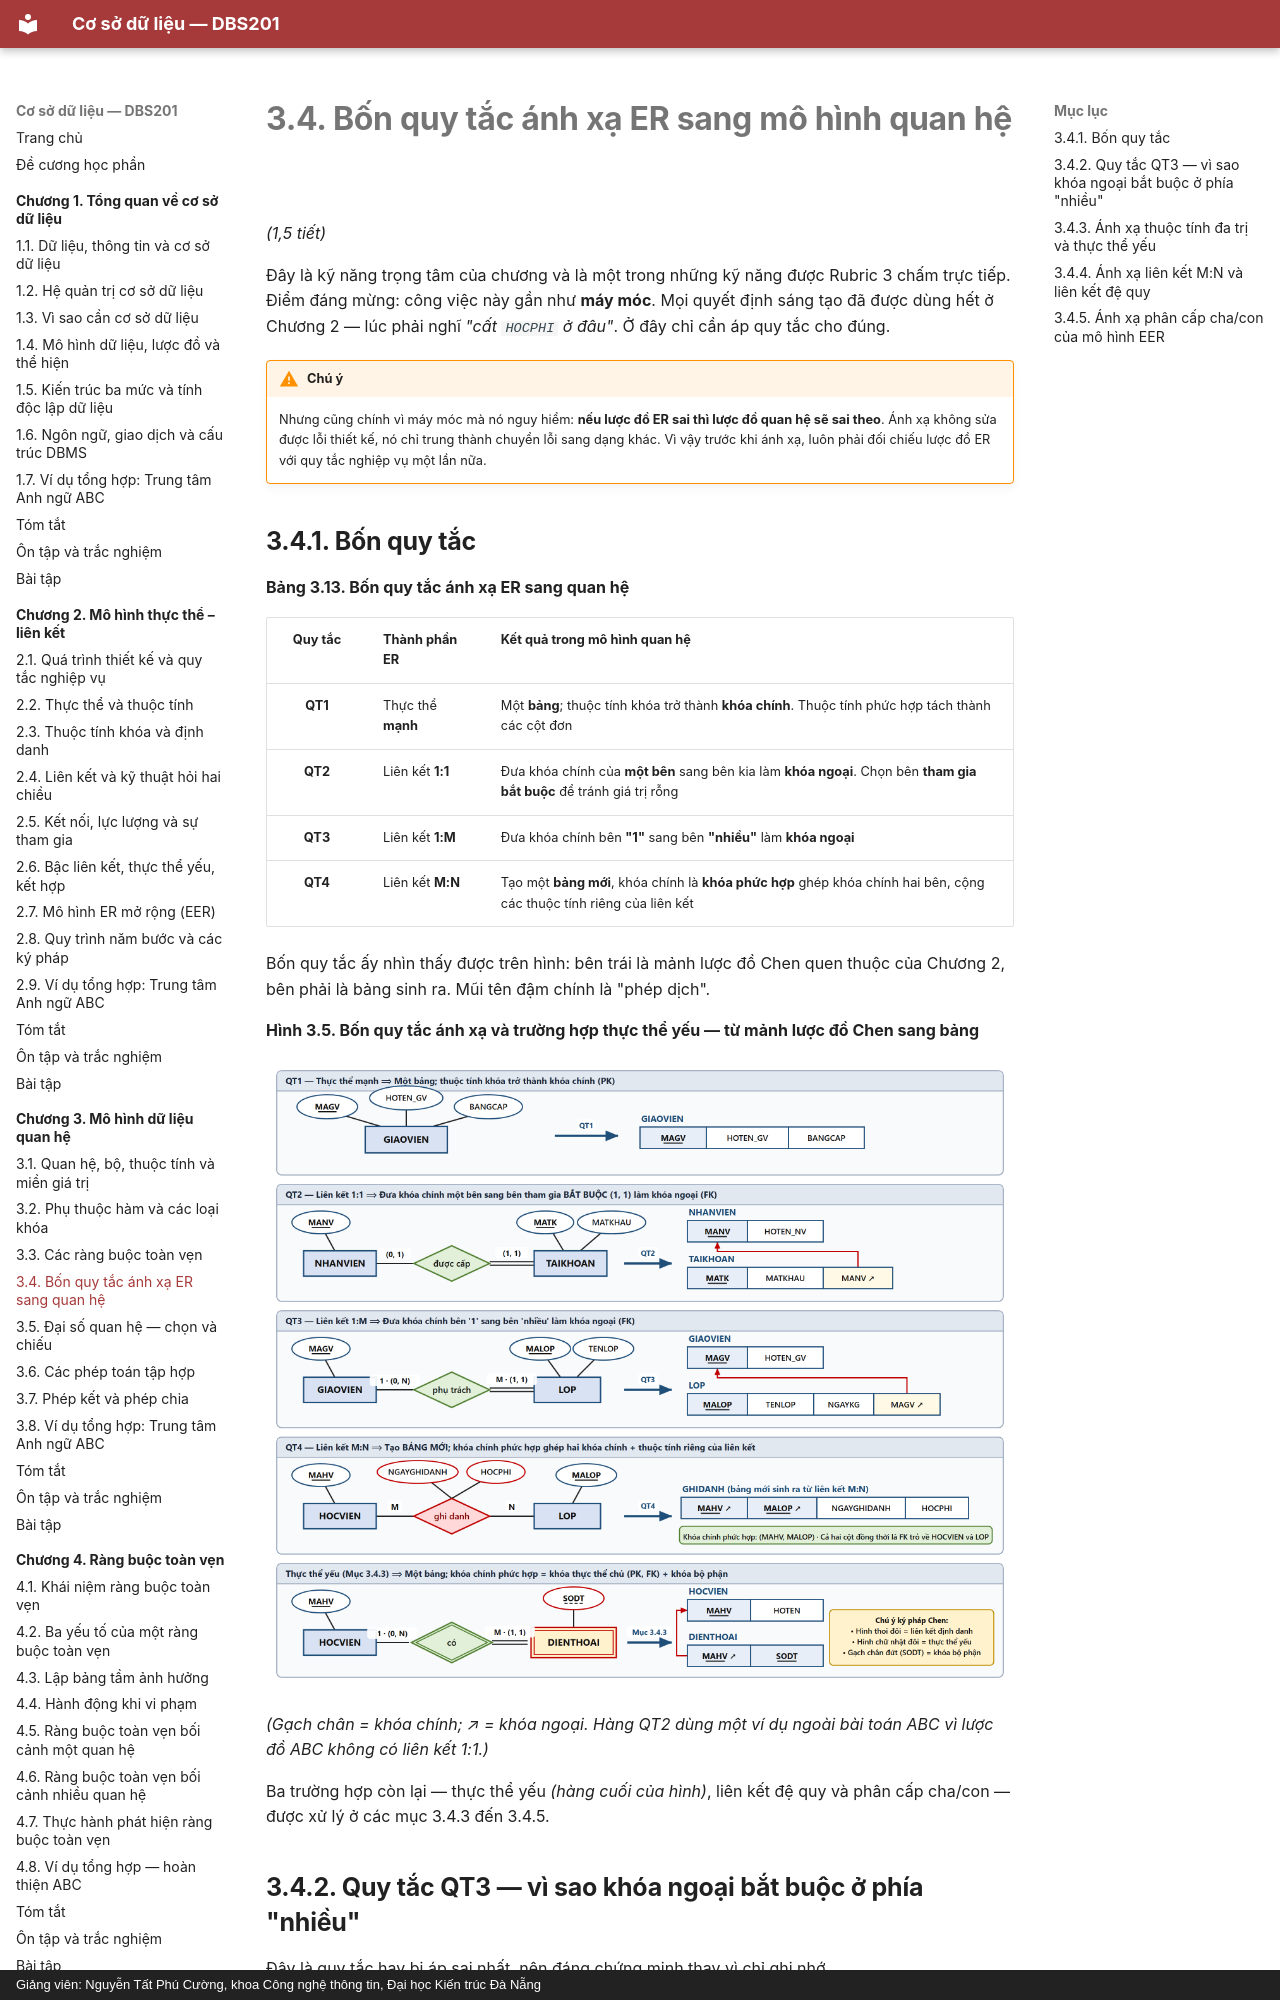

repository: CuongNguyenDAU/csdl-dbs201 · page: chuong-3/3-4-bon-quy-tac-anh-xa-er-sang-mo-hinh-quan-he/index.html · generator: mkdocs · copyright: Giảng viên: Nguyễn Tất Phú Cường, khoa Công nghệ thông tin, Đại học Kiến trúc Đà Nẵng

# 3.4. Bốn quy tắc ánh xạ ER sang mô hình quan hệ

*(1,5 tiết)*

Đây là kỹ năng trọng tâm của chương và là một trong những kỹ năng được Rubric 3 chấm trực tiếp. Điểm đáng mừng: công việc này gần như **máy móc**. Mọi quyết định sáng tạo đã được dùng hết ở Chương 2 — lúc phải nghĩ *"cất `HOCPHI` ở đâu"*. Ở đây chỉ cần áp quy tắc cho đúng.

!!! warning "Chú ý"

    Nhưng cũng chính vì máy móc mà nó nguy hiểm: **nếu lược đồ ER sai thì lược đồ quan hệ sẽ sai theo**. Ánh xạ không sửa được lỗi thiết kế, nó chỉ trung thành chuyển lỗi sang dạng khác. Vì vậy trước khi ánh xạ, luôn phải đối chiếu lược đồ ER với quy tắc nghiệp vụ một lần nữa.

## 3.4.1. Bốn quy tắc

**Bảng 3.13. Bốn quy tắc ánh xạ ER sang quan hệ**

| Quy tắc | Thành phần ER | Kết quả trong mô hình quan hệ |
|:--:|---|---|
| **QT1** | Thực thể **mạnh** | Một **bảng**; thuộc tính khóa trở thành **khóa chính**. Thuộc tính phức hợp tách thành các cột đơn |
| **QT2** | Liên kết **1:1** | Đưa khóa chính của **một bên** sang bên kia làm **khóa ngoại**. Chọn bên **tham gia bắt buộc** để tránh giá trị rỗng |
| **QT3** | Liên kết **1:M** | Đưa khóa chính bên **"1"** sang bên **"nhiều"** làm **khóa ngoại** |
| **QT4** | Liên kết **M:N** | Tạo một **bảng mới**, khóa chính là **khóa phức hợp** ghép khóa chính hai bên, cộng các thuộc tính riêng của liên kết |

Bốn quy tắc ấy nhìn thấy được trên hình: bên trái là mảnh lược đồ Chen quen thuộc của Chương 2, bên phải là bảng sinh ra. Mũi tên đậm chính là "phép dịch".

**Hình 3.5. Bốn quy tắc ánh xạ và trường hợp thực thể yếu — từ mảnh lược đồ Chen sang bảng**

![](../hinh-ve/chen/C3_hinh05_bon_quy_tac_anh_xa.png)

*(Gạch chân = khóa chính; ↗ = khóa ngoại. Hàng QT2 dùng một ví dụ ngoài bài toán ABC vì lược đồ ABC không có liên kết 1:1.)*

Ba trường hợp còn lại — thực thể yếu *(hàng cuối của hình)*, liên kết đệ quy và phân cấp cha/con — được xử lý ở các mục 3.4.3 đến 3.4.5.
